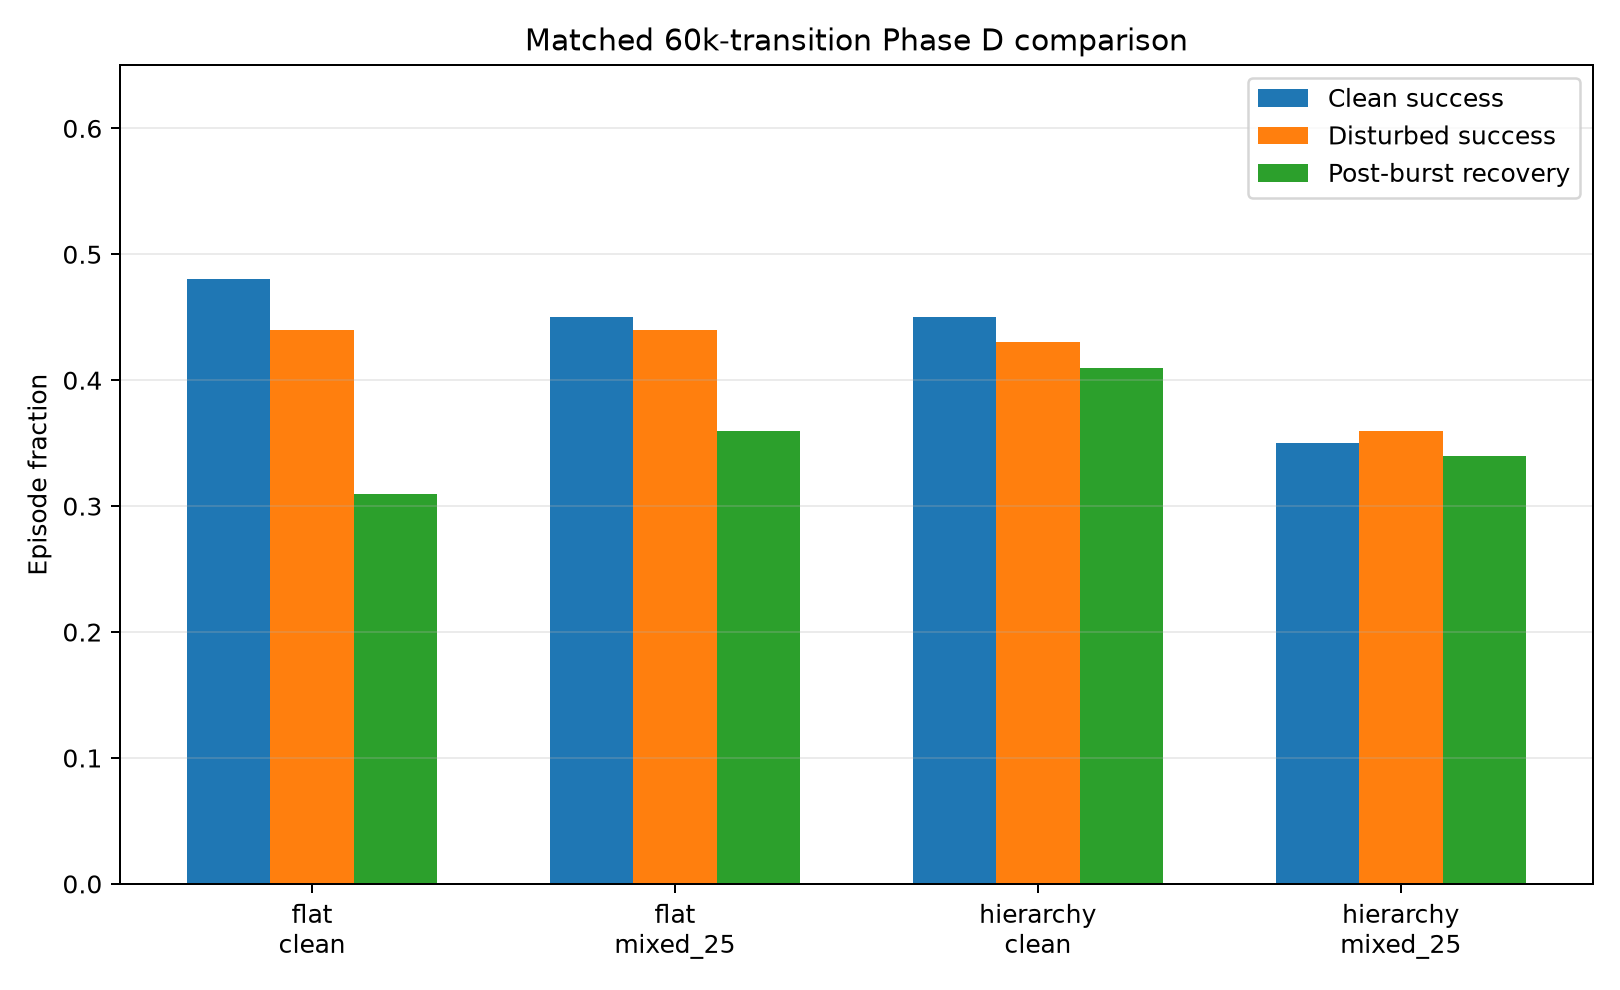

Source data for this figure (header and first rows):
method, training_data, clean_success, disturbed_success, recovery_success, clean_final_reward, disturbed_final_reward
flat, clean, 0.48, 0.44, 0.31, 0.463, 0.4108
flat, mixed_25, 0.45, 0.44, 0.36, 0.4906, 0.4678
hierarchy, clean, 0.45, 0.43, 0.41, 0.6007, 0.5805
hierarchy, mixed_25, 0.35, 0.36, 0.34, 0.5419, 0.5396
